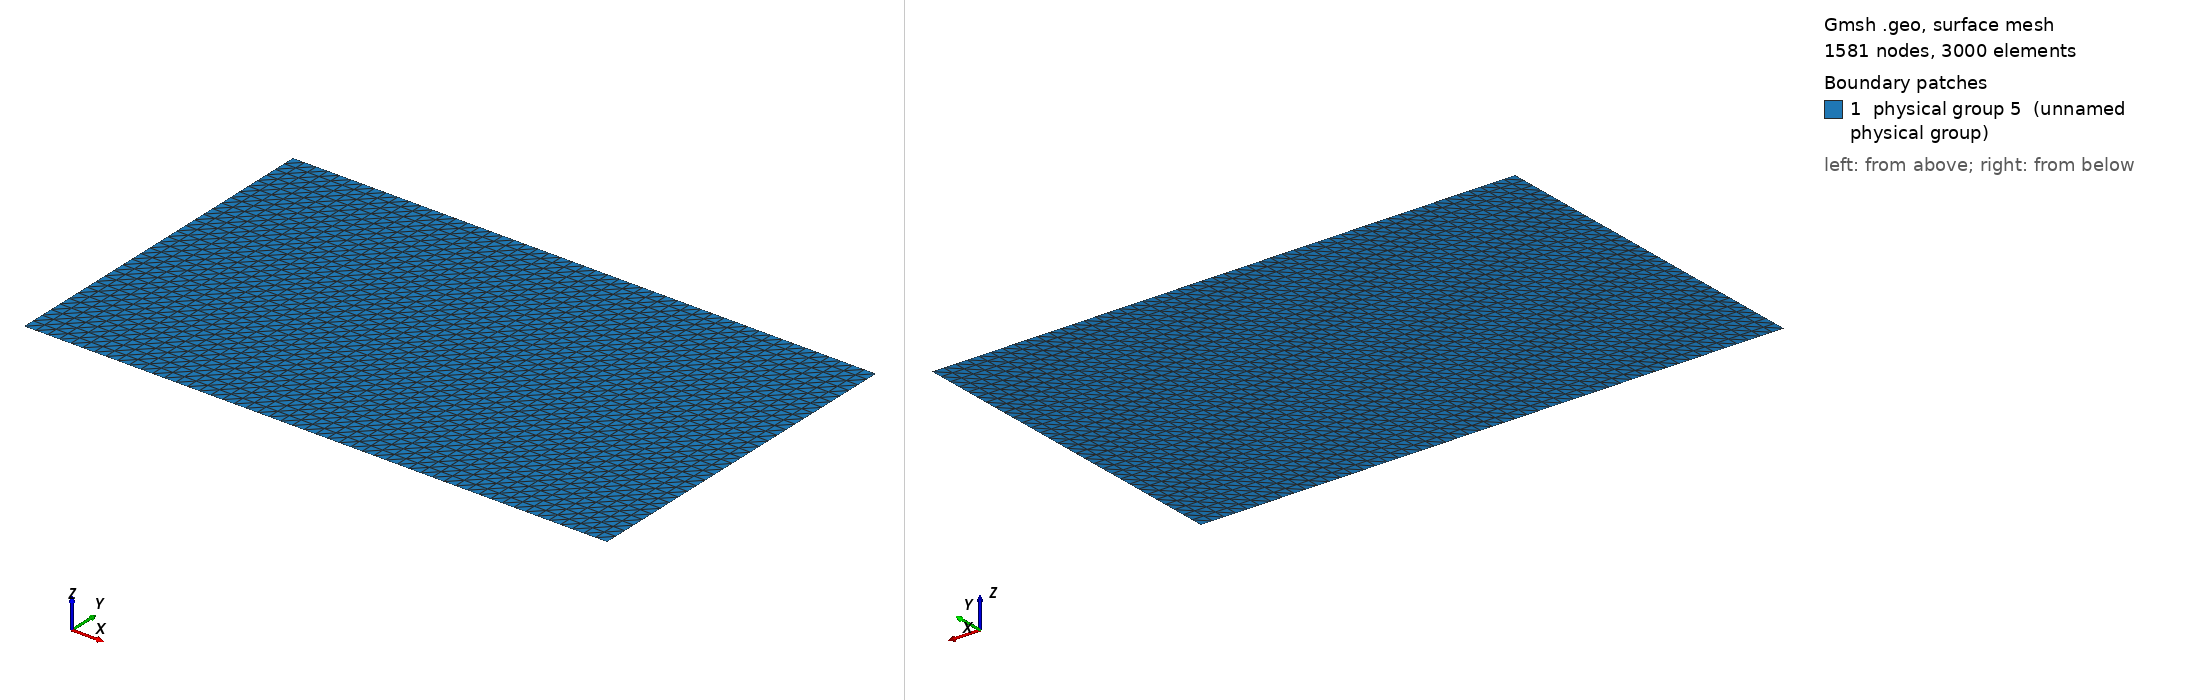

Gmsh geometry script, surface-meshed: 1581 nodes, 3000 surface elements. Boundary patches (legend numbers): 1 physical group 5 (unnamed physical group). Left view from above one corner, right view from below the opposite corner. Legend entries are the model's physical surfaces. The drawing asked Gmsh for element sizes between 1% and 20% of the model's largest extent; the script's own settings can give other sizes.

=== channel.geo (drawn) ===
Ls=10;
Lsx=Ls*5;
Lsy=Ls*3;
Lx=2000000;
Ly=1200000;
Point(1) = {-Lx*0.5, -Ly*0.5, 0, 0.1*Lx};
Extrude {Lx, 0, 0} {
  Point{1};Layers{Lsx};
}
Extrude {0., Ly, 0} {
  Line{1}; Layers{Lsy};
}
Physical Line(1) = {3};
Physical Line(2) = {4};
Physical Line(3) = {1};
Physical Line(4) = {2};
Physical Surface(5) = {5};
